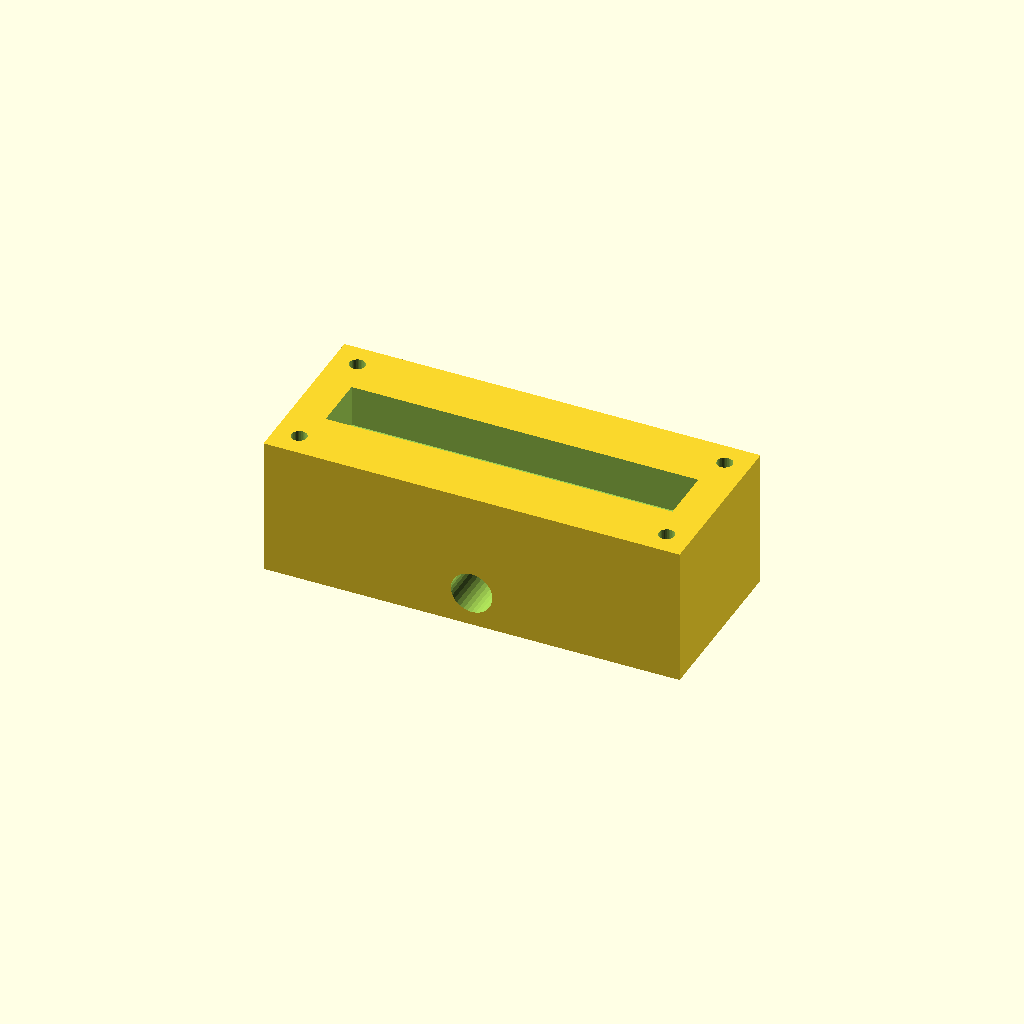
Cell 1: the model at its default parameters.
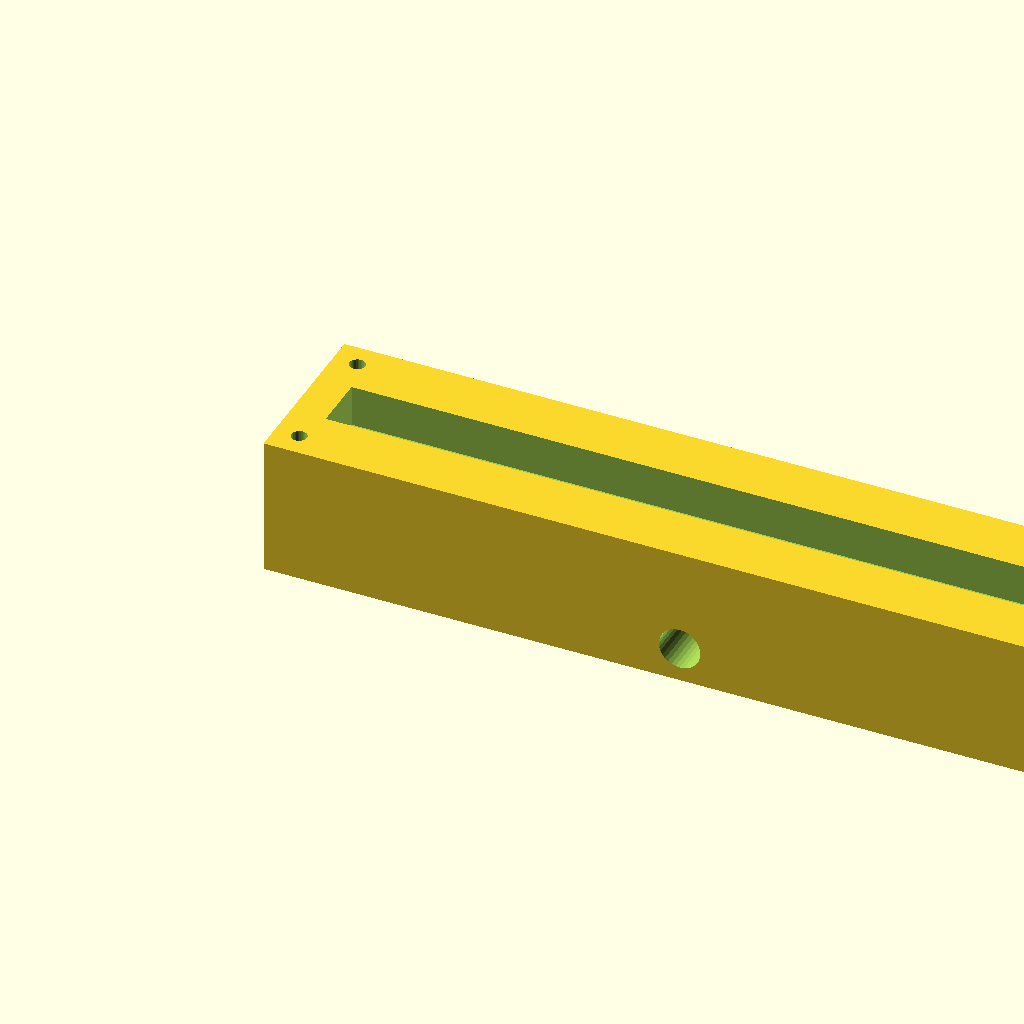
Cell 2: block_l = 240 (everything else at default).
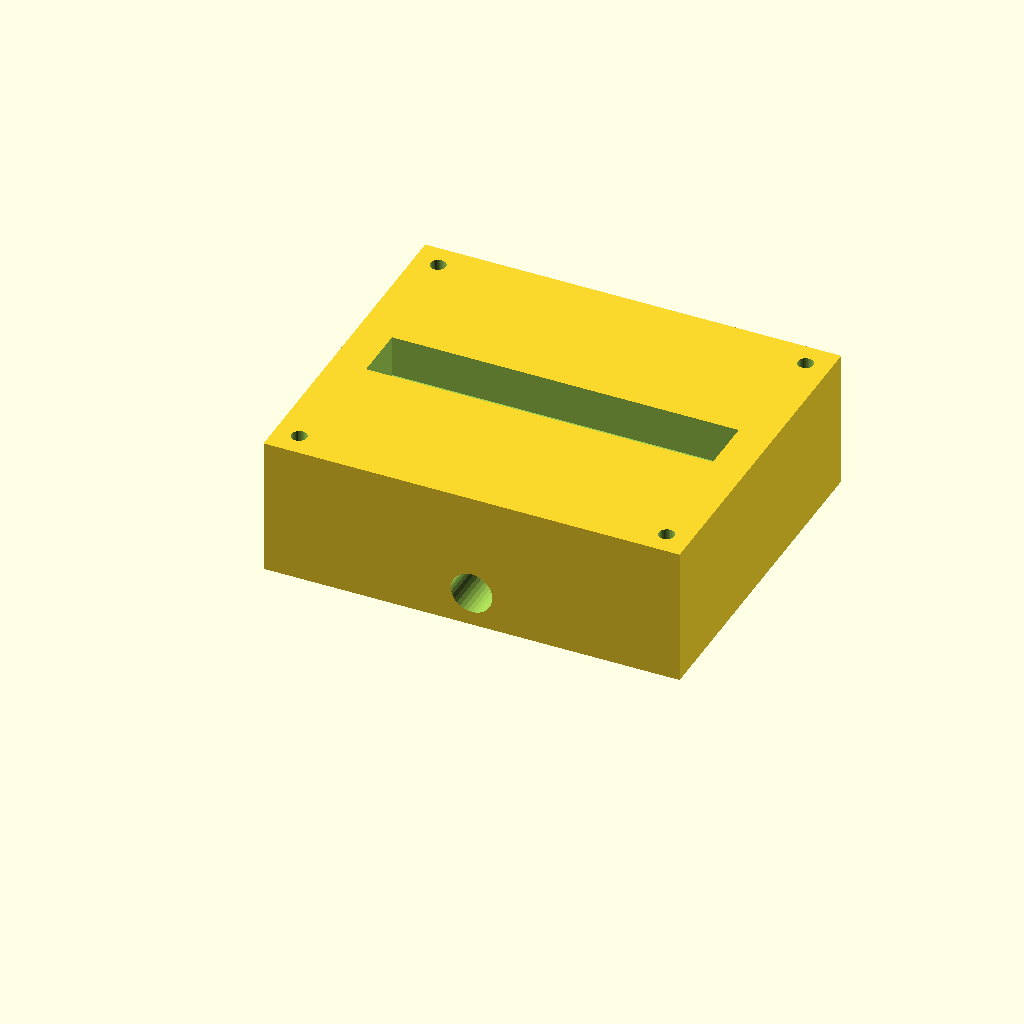
Cell 3: block_w = 100 (everything else at default).
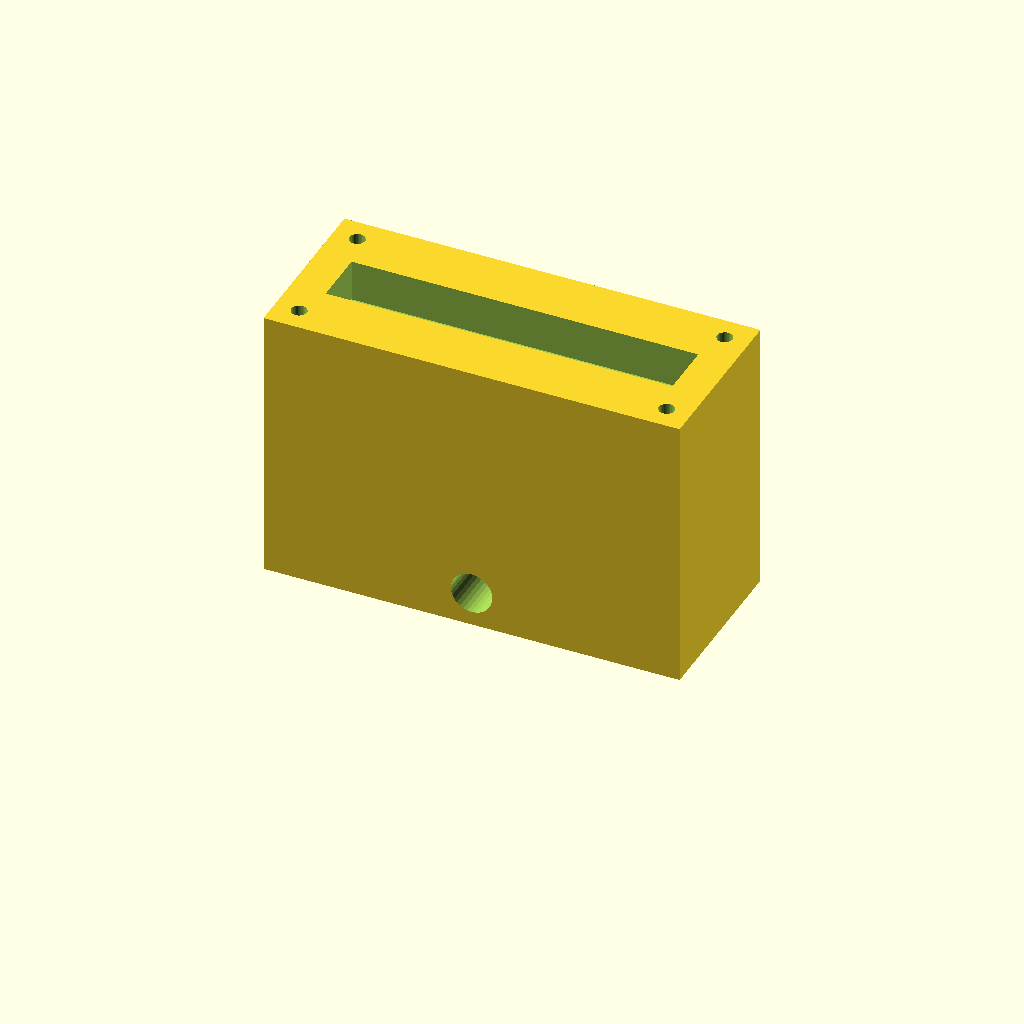
Cell 4: the same model with block_h = 80.
One fixed orthographic camera (rotation 55°, 0°, 25°; colour scheme Cornfield) for every cell.
OpenSCAD source file optional_data/data/solid2/manifoldblock/part_0136.scad:
$fn = 32;

// ----------------------------------------------------------------------
// Manifold block: side_outlet manifold
// ----------------------------------------------------------------------

// --- parameters (mm) ---
block_l = 120;            // block length, X
block_w = 50;             // block width, Y
block_h = 40;             // block height, Z
port_d = 8;               // port bore diameter
port_pitch = 20;          // port pitch along X
gallery_d = 16;           // top gallery width, Y
gallery_depth = 12;       // gallery pocket depth
wall_p = 10;              // gallery end wall thickness, X
mnt_d = 4.5;              // mounting hole diameter
mnt_in = 7;               // mounting hole inset from the edges
out_d = 12;               // outlet bore diameter
out_z = 10;               // outlet axis height

n_ports = 5;  // ports in the row
port_x0 = (block_l - (n_ports - 1) * port_pitch) / 2;  // first port X

difference() {
  cube([block_l, block_w, block_h]);
  for (i = [0 : n_ports - 1])
    translate([port_x0 + i * port_pitch, block_w / 2, -1])
      cylinder(h = block_h + 2, d = port_d);
  translate([wall_p, block_w / 2 - gallery_d / 2, block_h - gallery_depth])
    cube([block_l - 2 * wall_p, gallery_d, gallery_depth + 1]);
  for (cx = [mnt_in, block_l - mnt_in])
    for (cy = [mnt_in, block_w - mnt_in])
      translate([cx, cy, -1]) cylinder(h = block_h + 2, d = mnt_d);
  translate([block_l / 2, -1, out_z]) rotate([-90, 0, 0])
    cylinder(h = block_w + 2, d = out_d);
}
Parameter table extracted from the source (name, type, default, range or options):
block_l: number, default 120
block_w: number, default 50
block_h: number, default 40
port_d: number, default 8
port_pitch: number, default 20
gallery_d: number, default 16
gallery_depth: number, default 12
wall_p: number, default 10
mnt_d: number, default 4.5
mnt_in: number, default 7
out_d: number, default 12
out_z: number, default 10
n_ports: number, default 5
